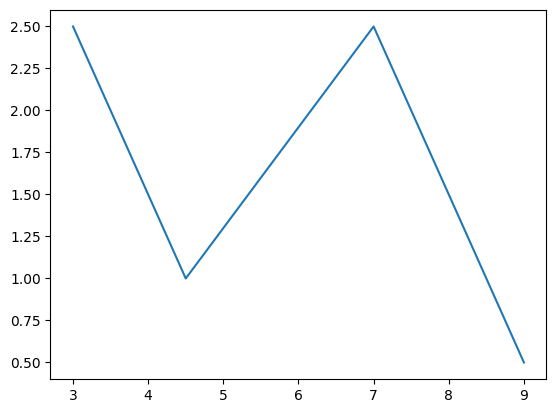

The matplotlib source for this figure: (Note: this script raises an exception after producing the figure.)
# -*- coding: utf-8 -*-
"""
Created on Sun Nov 12 15:00:11 2017
[redacted]
"""

import numpy as np
import matplotlib.pyplot as plt

plt.rcParams['font.sans-serif'] = ['SimHei']
plt.rcParams['font.family'] = 'sans-serif'
plt.rcParams['axes.unicode_minus'] = False


def cubic_spline_interpolation(x, y):
    N = len(x)
    X = np.zeros([4 * (N - 1) - 2, 4 * (N - 1)])
    Y = np.zeros([4 * (N - 1) - 2, 1])
    j = 0
    for i in range(N - 2):
        #    print(y[i+1])
        #    print(x[i+1])
        Y[2 * i] = y[i + 1]
        Y[i * 2 + 1] = y[i + 1]
        for _ in range(2):
            X[2 * i + _, 4 * j] = x[i + 1] ** 3
            X[2 * i + _, 4 * j + 1] = x[i + 1] ** 2
            X[2 * i + _, 4 * j + 2] = x[i + 1]
            X[2 * i + _, 4 * j + 3] = 1
            if _ == 0:
                j = (j + 1) % (N - 1)
        pass

    j = 2 * (N - 1) - 2
    X[j, 0] = x[0] ** 3
    X[j, 1] = x[0] ** 2
    X[j, 2] = x[0]
    X[j, 3] = 1
    Y[j] = y[0]

    X[j + 1, -4] = x[-1] ** 3
    X[j + 1, -3] = x[-1] ** 2
    X[j + 1, -2] = x[-1]
    X[j + 1, -1] = 1
    Y[j + 1] = y[-1]

    h = 2 * (N - 1)
    j = 0

    for i in range(N - 2):
        X[i + h, 4 * j + 0] = x[i + 1] ** 2 * 3
        X[i + h, 4 * j + 1] = x[i + 1] * 2
        X[i + h, 4 * j + 2] = 1
        X[i + h, 4 * j + 3] = 0
        X[i + h, 4 * j + 4] = -x[i + 1] ** 2 * 3
        X[i + h, 4 * j + 5] = -x[i + 1] * 2
        X[i + h, 4 * j + 6] = -1
        j += 1

    j = 0
    h = 2 * (N - 1) + N - 2
    for i in range(N - 2):
        X[i + h, 4 * j + 0] = 6 * x[i + 1]
        X[i + h, 4 * j + 1] = 2
        X[i + h, 4 * j + 4] = -6 * x[i + 1]
        X[i + h, 4 * j + 5] = -2
        j += 1

    X = np.mat(np.c_[X[:, 1:-4], X[:, -3:]])

    Y = np.mat(Y)
    a0 = 0
    w = X.I * Y
    an = 0

    def pre(xx):
        for i in range(N - 1):
            if x[i] <= xx and xx - x[i + 1] <= 0.001:
                if i == 0:
                    return a0 * xx ** 3 + w[0] * xx ** 2 + w[1] * xx + w[2]
                elif i == N - 2:
                    return an * xx ** 3 + w[-3] * xx ** 2 + w[-2] * xx + w[-1]
                else:
                    return w[i * 4 - 1] * xx ** 3 + w[i * 4] * xx ** 2 + w[i * 4 + 1] * xx + w[i * 4 + 2]

                break
            else:
                pass

    def res(x):
        if type(x) == int:
            return pre(x)
        else:
            x = np.array(x)
            return np.apply_along_axis(pre, 1, x.reshape([-1, 1]))

    return res


x = np.array([3, 4.5, 7, 9])
y = np.array([2.5, 1, 2.5, 0.5])
f = plt.figure()
one = plt.plot(x, y)
xx = np.arange(3, 9.1, 0.2)
# 调用三次样条函数
yy = cubic_spline_interpolation(x, y)(xx)
#three = plt.plot(xx, yy)
#plt.legend(one + three, ['线性样条', '三次样条'])
plt.show()

x = np.arange(10) - 5
y = 1 / (1 + np.exp(-x))
xx = np.arange(x.min(), x.max() + 0.1, 0.2)
# 调用三次样条函数
yy = cubic_spline_interpolation(x, y)(xx)
f = plt.figure()
one = plt.plot(x, y)
#three = plt.plot(xx, yy)
#plt.legend([one[0], three[0]], ['线性样条', '三次样条'])
plt.show()